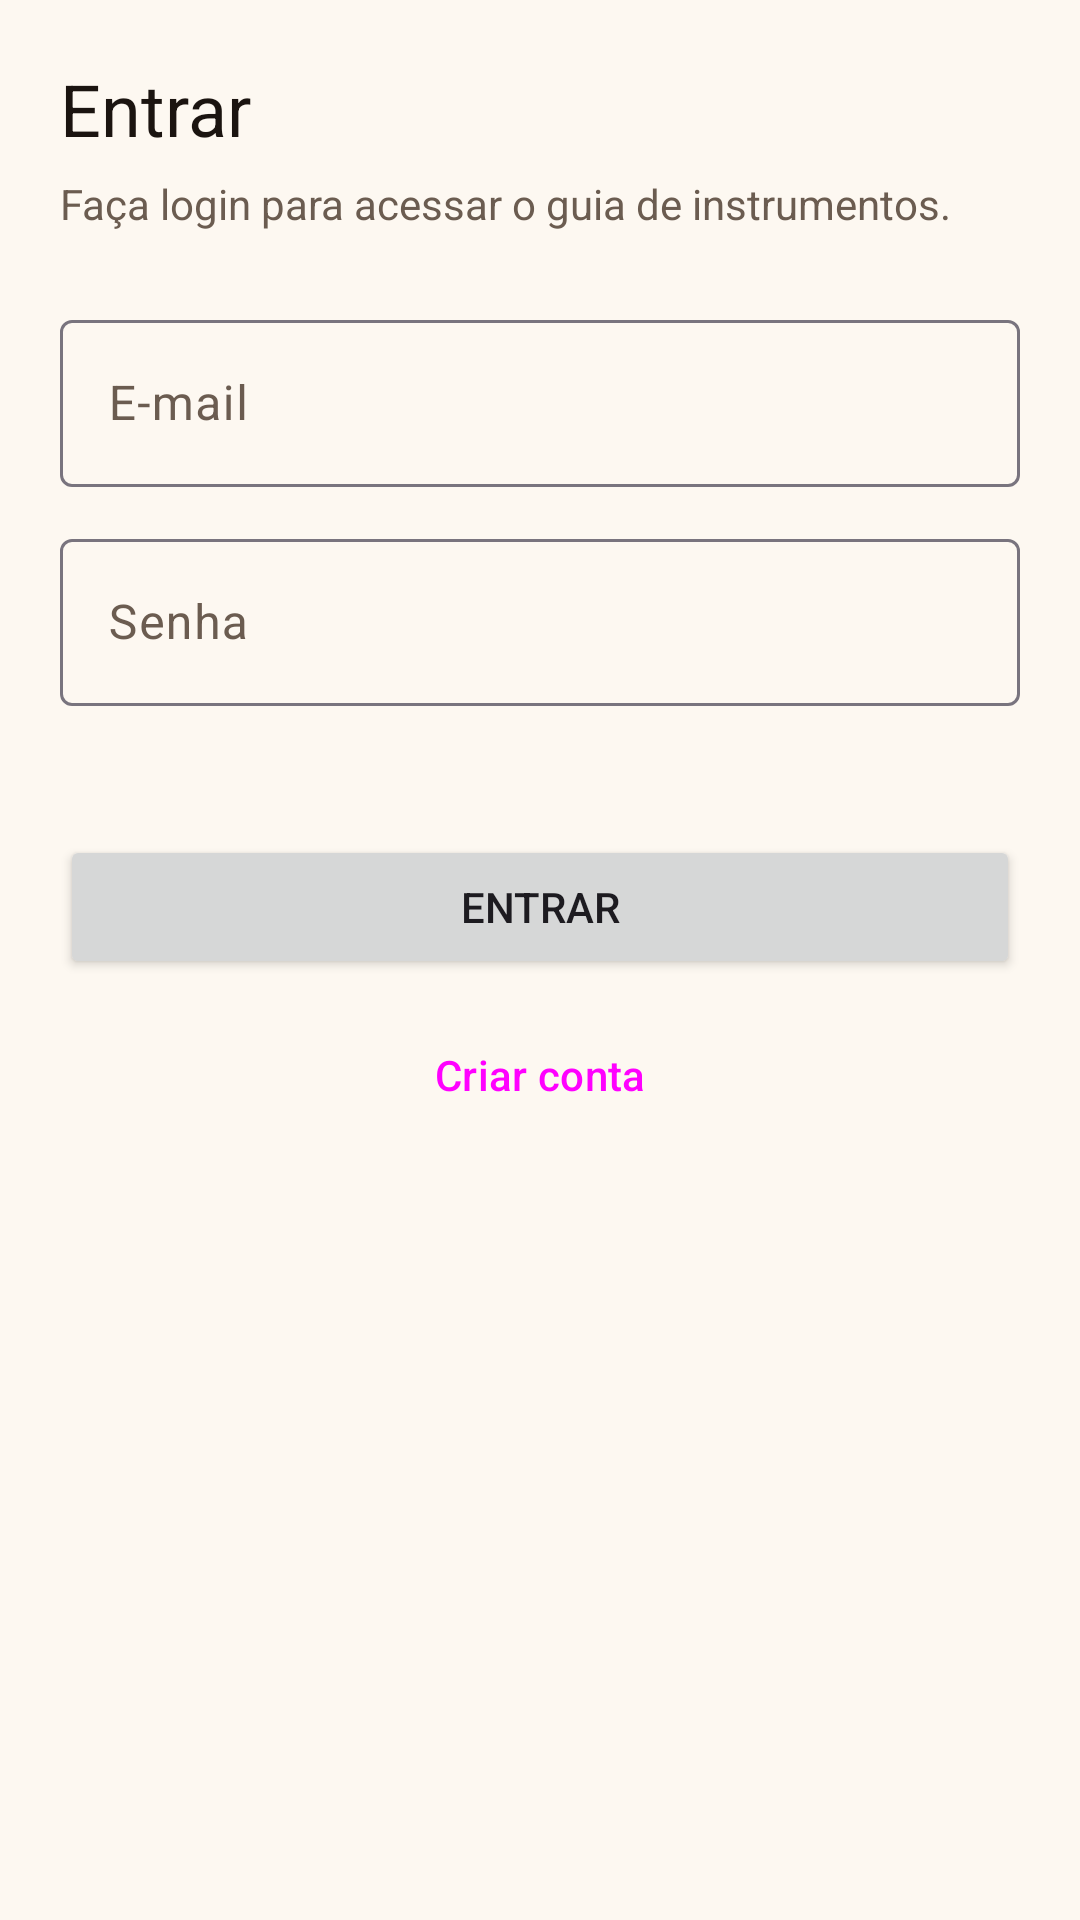

Write the Android layout XML for this screen, with the resource values it uses.
<!-- AndroidManifest.xml: application theme Theme.GuiaInstrumentos -->
<!-- res/layout/fragment_login.xml -->
<?xml version="1.0" encoding="utf-8"?>
<ScrollView xmlns:android="http://schemas.android.com/apk/res/android"
    android:layout_width="match_parent"
    android:layout_height="match_parent"
    android:fillViewport="true">

    <LinearLayout
        android:layout_width="match_parent"
        android:layout_height="wrap_content"
        android:orientation="vertical"
        android:padding="20dp">

        <TextView
            android:layout_width="match_parent"
            android:layout_height="wrap_content"
            android:text="@string/titulo_login"
            android:textAppearance="?attr/textAppearanceHeadlineSmall"
            android:textColor="?attr/colorOnSurface" />

        <TextView
            style="@style/TextoDescricao"
            android:layout_width="match_parent"
            android:layout_height="wrap_content"
            android:layout_marginTop="6dp"
            android:text="@string/ajuda_login" />

        <com.google.android.material.textfield.TextInputLayout
            android:layout_width="match_parent"
            android:layout_height="wrap_content"
            android:layout_marginTop="24dp"
            android:hint="@string/campo_email">

            <com.google.android.material.textfield.TextInputEditText
                android:id="@+id/campo_email_login"
                android:layout_width="match_parent"
                android:layout_height="wrap_content"
                android:inputType="textEmailAddress" />
        </com.google.android.material.textfield.TextInputLayout>

        <com.google.android.material.textfield.TextInputLayout
            android:layout_width="match_parent"
            android:layout_height="wrap_content"
            android:layout_marginTop="12dp"
            android:hint="@string/campo_senha">

            <com.google.android.material.textfield.TextInputEditText
                android:id="@+id/campo_senha_login"
                android:layout_width="match_parent"
                android:layout_height="wrap_content"
                android:inputType="textPassword" />
        </com.google.android.material.textfield.TextInputLayout>

        <TextView
            android:id="@+id/texto_erro_login"
            android:layout_width="match_parent"
            android:layout_height="wrap_content"
            android:layout_marginTop="12dp"
            android:textColor="?attr/colorError" />

        <Button
            android:id="@+id/botao_entrar"
            android:layout_width="match_parent"
            android:layout_height="wrap_content"
            android:layout_marginTop="12dp"
            android:text="@string/botao_entrar" />

        <Button
            android:id="@+id/botao_criar_conta"
            style="?attr/materialButtonOutlinedStyle"
            android:layout_width="match_parent"
            android:layout_height="wrap_content"
            android:layout_marginTop="8dp"
            android:text="@string/botao_criar_conta" />
    </LinearLayout>
</ScrollView>
<!-- resources referenced by this layout -->
<resources>
  <string name="ajuda_login">Faça login para acessar o guia de instrumentos.</string>
  <string name="botao_criar_conta">Criar conta</string>
  <string name="botao_entrar">Entrar</string>
  <string name="campo_email">E-mail</string>
  <string name="campo_senha">Senha</string>
  <string name="titulo_login">Entrar</string>
  <style name="TextoDescricao">
          <item name="android:textSize">14sp</item>
          <item name="android:textColor">?attr/colorOnSurfaceVariant</item>
      </style>
  <style name="Theme.GuiaInstrumentos" parent="Theme.Material3.DayNight.NoActionBar">
          <item name="colorPrimary">@color/cordas_medio</item>
          <item name="colorOnPrimary">@color/branco</item>
          <item name="colorPrimaryContainer">@color/cordas_suave</item>
          <item name="colorOnPrimaryContainer">@color/cordas_escuro</item>
          <item name="colorSecondary">@color/cordas_claro</item>
          <item name="colorOnSecondary">@color/cordas_escuro</item>
          <item name="android:colorBackground">@color/fundo_claro</item>
          <item name="colorSurface">@color/superficie_clara</item>
          <item name="colorOnSurface">@color/texto_claro</item>
          <item name="colorOnSurfaceVariant">@color/texto_claro_fraco</item>
          <item name="android:statusBarColor">?attr/colorPrimary</item>
          <item name="android:windowLightStatusBar" tools:targetApi="m">false</item>
      </style>
  <color name="cordas_medio">#FF7A3F12</color>
  <color name="branco">#FFFFFFFF</color>
  <color name="cordas_suave">#FFFFECC7</color>
  <color name="cordas_escuro">#FF261810</color>
  <color name="cordas_claro">#FFF0BB5C</color>
  <color name="fundo_claro">#FFFDF8F1</color>
  <color name="superficie_clara">#FFFFFFFF</color>
  <color name="texto_claro">#FF1B1410</color>
  <color name="texto_claro_fraco">#FF6B5C50</color>
</resources>
